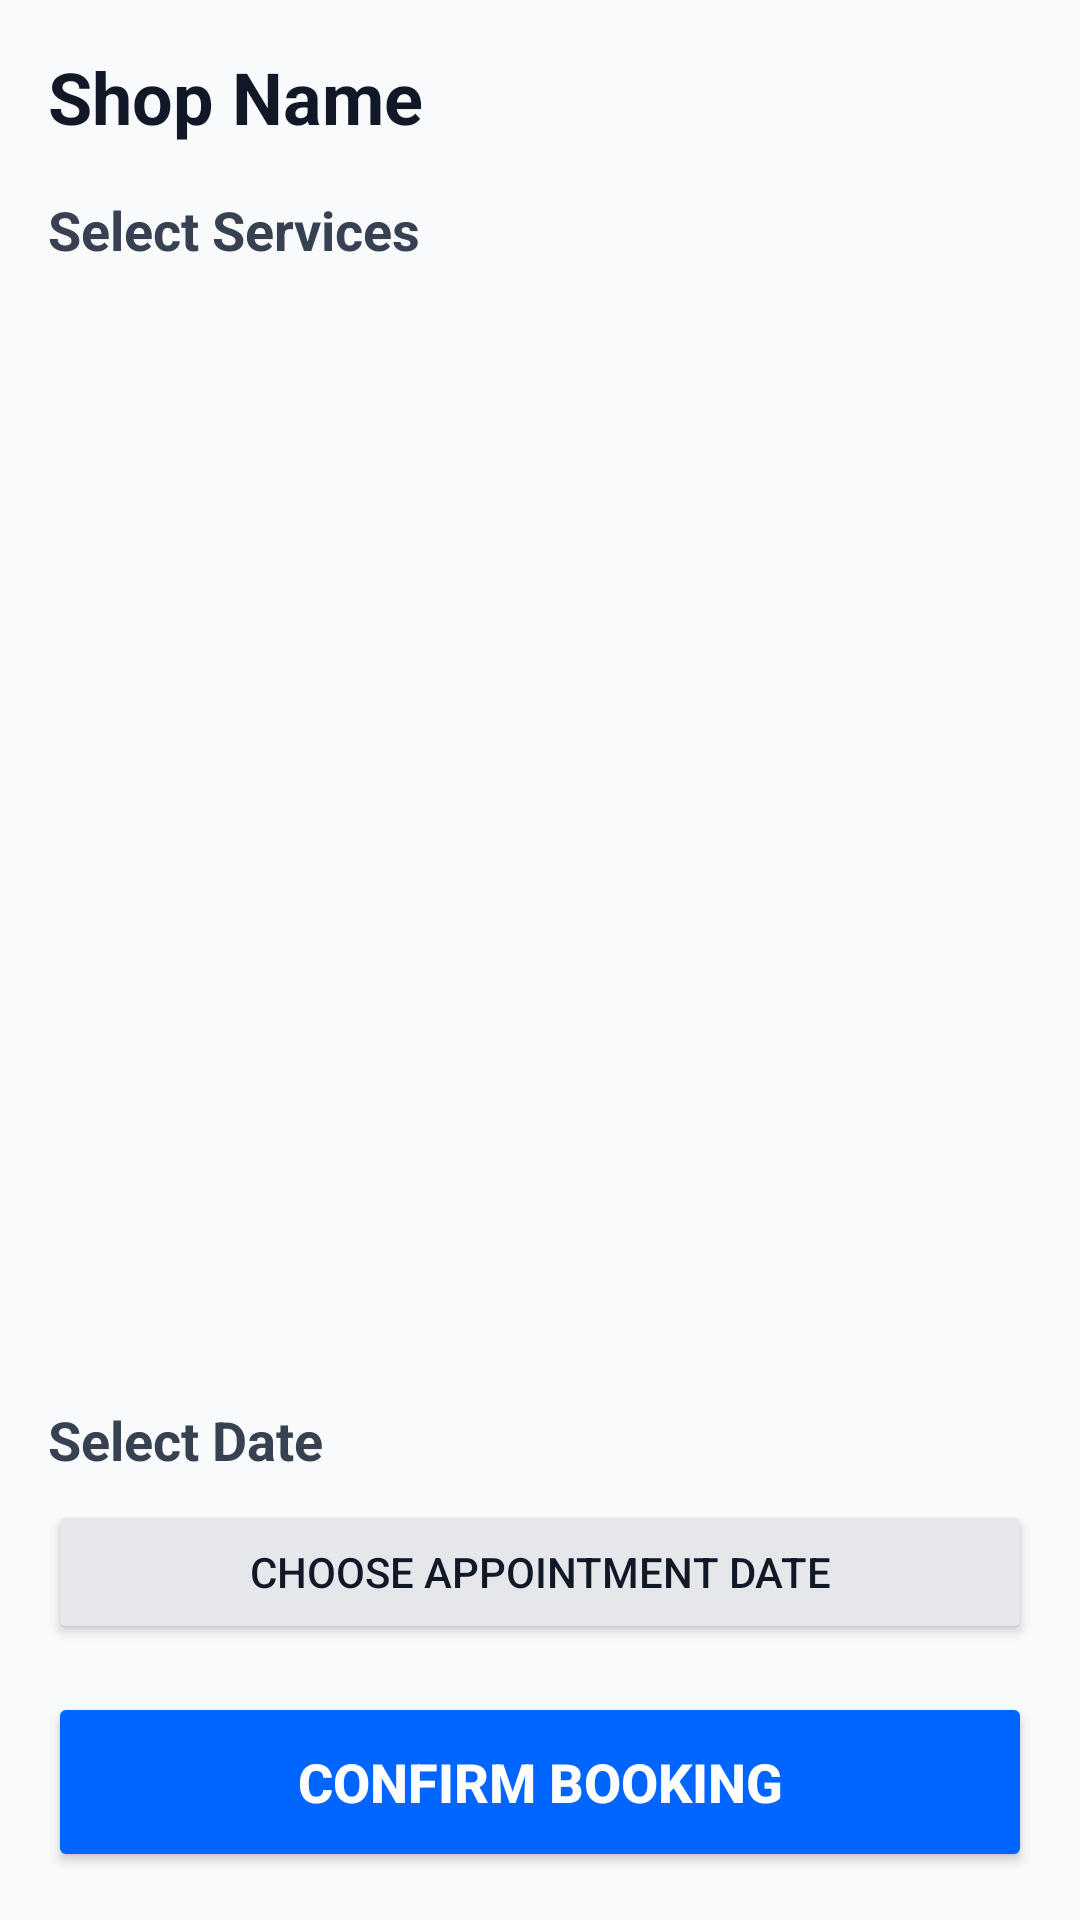

Reconstruct the res/layout file that produces this screen, plus the resources it refers to.
<!-- AndroidManifest.xml: activity theme Theme.Searchnsnip -->
<!-- res/layout/activity_booking.xml -->
<?xml version="1.0" encoding="utf-8"?>
<LinearLayout xmlns:android="http://schemas.android.com/apk/res/android"
    android:layout_width="match_parent"
    android:layout_height="match_parent"
    android:orientation="vertical"
    android:padding="16dp"
    android:background="#F9FAFB">

    <TextView
        android:id="@+id/textShopName"
        android:layout_width="match_parent"
        android:layout_height="wrap_content"
        android:text="Shop Name"
        android:textSize="24sp"
        android:textStyle="bold"
        android:textColor="#111827"
        android:layout_marginBottom="16dp" />

    <TextView
        android:layout_width="wrap_content"
        android:layout_height="wrap_content"
        android:text="Select Services"
        android:textSize="18sp"
        android:textStyle="bold"
        android:textColor="#374151"
        android:layout_marginBottom="8dp" />

    
    <androidx.recyclerview.widget.RecyclerView
        android:id="@+id/recyclerViewServices"
        android:layout_width="match_parent"
        android:layout_height="0dp"
        android:layout_weight="1"
        android:layout_marginBottom="16dp" />

    <TextView
        android:layout_width="wrap_content"
        android:layout_height="wrap_content"
        android:text="Select Date"
        android:textSize="18sp"
        android:textStyle="bold"
        android:textColor="#374151"
        android:layout_marginBottom="8dp" />

    <Button
        android:id="@+id/btnSelectDate"
        android:layout_width="match_parent"
        android:layout_height="wrap_content"
        android:text="Choose Appointment Date"
        android:backgroundTint="#E5E7EB"
        android:textColor="#111827"
        android:layout_marginBottom="16dp" />

    <Button
        android:id="@+id/btnConfirmBooking"
        android:layout_width="match_parent"
        android:layout_height="60dp"
        android:text="Confirm Booking"
        android:backgroundTint="#0066FF"
        android:textColor="#FFFFFF"
        android:textSize="18sp"
        android:textStyle="bold" />

</LinearLayout>
<!-- resources referenced by this layout -->
<resources>
  <style name="Theme.Searchnsnip" parent="Base.Theme.Searchnsnip" />
  <style name="Base.Theme.Searchnsnip" parent="Theme.Material3.DayNight.NoActionBar">
          
          
      </style>
</resources>
